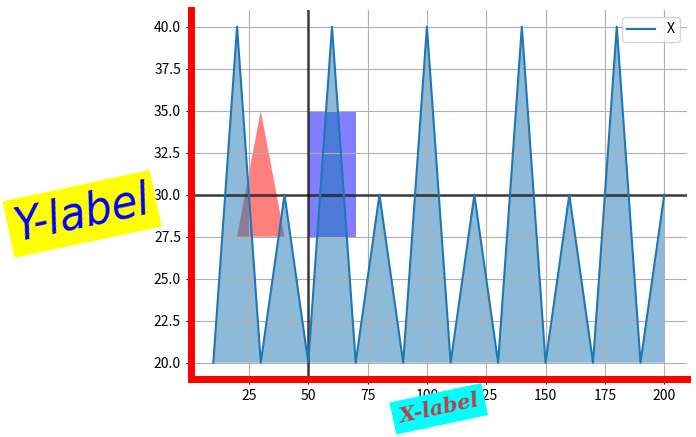

Write Python code to recreate this figure.
import matplotlib.pyplot as plt
import numpy as np

x = np.arange(10,210,10)
y = [20,40,20,30,20,40,20,30,20,40,20,30,20,40,20,30,20,40,20,30]


figure, ax1 = plt.subplots(nrows=1,ncols=1)


#using axes.... (preferred!)

ax1.xaxis.label.set_color('r')
ax1.xaxis.label.set_text('X-label')
ax1.xaxis.label.set_size(15)
ax1.xaxis.label.set_rotation((12))
ax1.xaxis.label.set_fontfamily('serif')
ax1.xaxis.label.set_fontstyle('italic')
ax1.xaxis.label.set_fontweight('extra bold')
ax1.xaxis.label.set_backgroundcolor('cyan')
ax1.xaxis.label.set_verticalalignment('center')
ax1.xaxis.label.set_horizontalalignment('center')
ax1.xaxis.label.set_alpha(0.75)
ax1.xaxis.label.set_visible(True)
ax1.xaxis.label.set_linespacing(0.56)


#using plt...
#
# plt.xlabel(
#     'X-axis',
#     text='X-label',
#     color='r',
#     rotation=-12,
#     rotation_mode='default',
#     fontfamily='serif',
#     fontsize='21',
#     fontstretch='ultra-expanded',
#     fontstyle='italic',
#     fontweight='extra bold',
#     verticalalignment='center',
#     horizontalalignment='center',
#     backgroundcolor = 'cyan',
#     alpha = 0.75,
#     visible = True,
#     linespacing = 0.22,
#     clip_on = True
# )



plt.ylabel(
    'Y-axis',
    text='Y-label',
    color='b',
    rotation=12,
    rotation_mode='anchor',
    fontfamily='cursive',
    fontsize=34,
    fontstretch=23,
    fontstyle='oblique',
    fontvariant='small-caps',
    fontweight='book',
    verticalalignment='center_baseline',
    horizontalalignment='right',
    backgroundcolor='yellow',
    alpha=1.0,
    visible=True,
    linespacing=0.52

)

plt.fill([50,70,70,50],[27.5,27.5,35,35],'b',alpha=0.5)       #used to fill colors between defined coordinates
plt.fill([20,30,40],[27.5,35,27.5],'r',alpha=0.5)

plt.fill_between(x, y,y[0], alpha=0.5)          #used to fill the space inside plotted line


#spines are the lines that over which ticks are constructed
ax1.spines['left'].set_color('r')
ax1.spines['bottom'].set_color('r')
ax1.spines['right'].set_visible(False)
ax1.spines['top'].set_visible(False)
ax1.spines['bottom'].set_linewidth(5)
ax1.spines['left'].set_linewidth(5)


#axhline line draw a horizontal line
ax1.axhline(30, color='k', linewidth=2, alpha=0.65)

#axvline line draw a vertical line
ax1.axvline(50, color='k', linewidth=2, alpha=0.65)

plt.plot(x,y,label='X')
plt.grid(True)
plt.legend()
plt.show()
